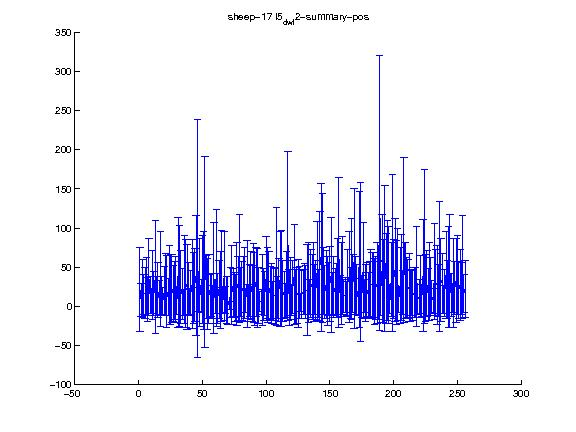

Values plotted in this chart, from the file beside it:
1.000000, 2.000000, 3.000000, 4.000000, 5.000000, 6.000000, 7.000000, 8.000000, 9.000000, 10.000000, 11.000000, 12.000000, 13.000000, 14.000000, 15.000000, 16.000000, 17.000000, 18.000000, 19.000000, 20.000000, 21.000000, 22.000000, 23.000000, 24.000000
21.59, 7.874, 22.54, 15.48, 17.04, 24.9, 8.655, 37.45, 13.98, 6.857, 26.9, 16.03, 37.41, 13.22, 20.71, 10.81, 35.12, 14.41, 5.777, 19.17, 27.75, 19.48, 12.08, 27.16
53.29, 21.33, 37.45, 25.76, 32.8, 37.24, 28.24, 49.72, 23.56, 15.9, 44.2, 27.86, 71.64, 24.46, 35.47, 22.31, 60.7, 24.32, 18.12, 31.28, 39.97, 45.98, 23.2, 50.77
